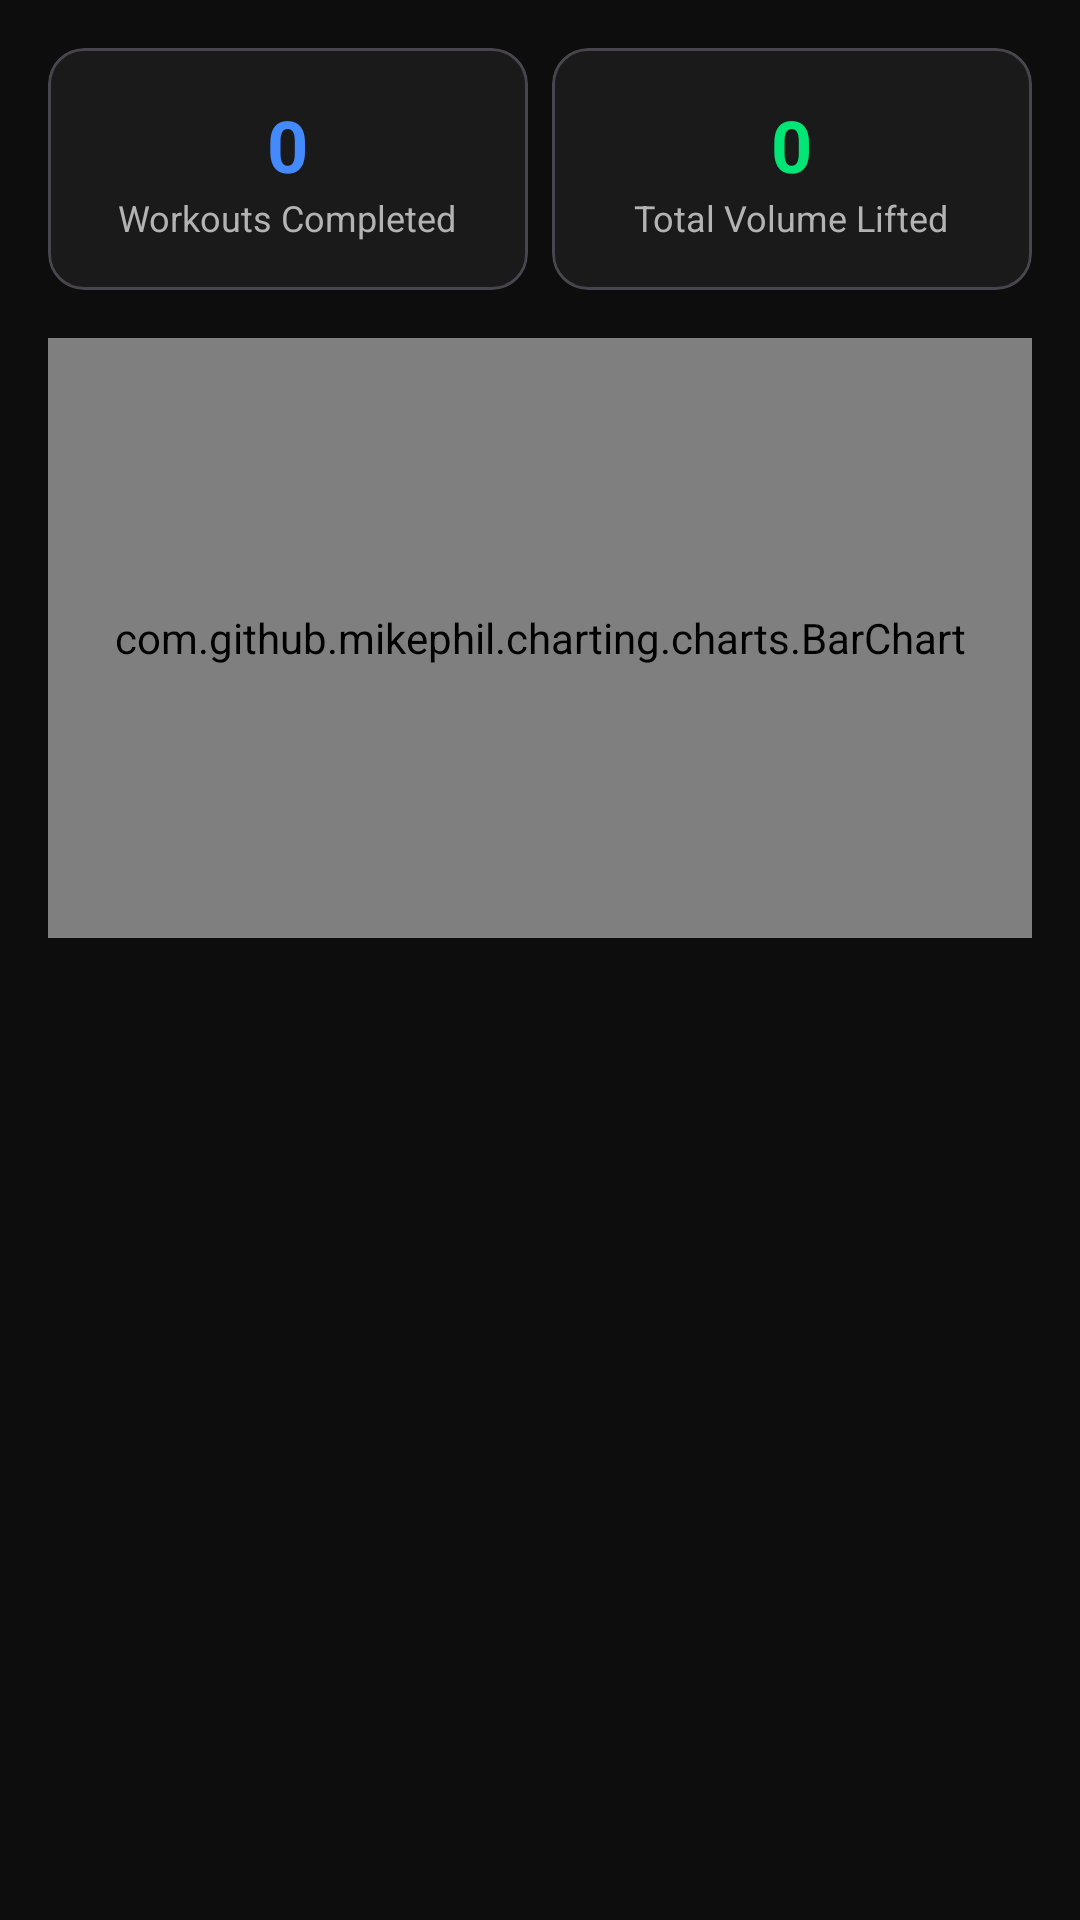

Reconstruct the res/layout file that produces this screen, plus the resources it refers to.
<!-- AndroidManifest.xml: application theme Theme.Gymtracker -->
<!-- res/layout/fragment_stats_workout.xml -->
<?xml version="1.0" encoding="utf-8"?>
<ScrollView
    xmlns:android="http://schemas.android.com/apk/res/android"
    xmlns:app="http://schemas.android.com/apk/res-auto"
    android:layout_width="match_parent"
    android:layout_height="match_parent"
    android:background="@color/background_primary">

    <LinearLayout
        android:layout_width="match_parent"
        android:layout_height="wrap_content"
        android:orientation="vertical"
        android:padding="@dimen/spacing_md">

        <LinearLayout
            android:layout_width="match_parent"
            android:layout_height="wrap_content"
            android:orientation="horizontal">

            <com.google.android.material.card.MaterialCardView
                android:layout_width="0dp"
                android:layout_height="wrap_content"
                android:layout_weight="1"
                android:layout_marginEnd="@dimen/spacing_xs"
                app:cardBackgroundColor="@color/background_card"
                app:cardCornerRadius="@dimen/card_corner_radius"
                app:cardElevation="0dp">

                <LinearLayout
                    android:layout_width="match_parent"
                    android:layout_height="wrap_content"
                    android:orientation="vertical"
                    android:gravity="center"
                    android:padding="@dimen/spacing_md">

                    <TextView
                        android:id="@+id/tvWorkoutCount"
                        android:layout_width="wrap_content"
                        android:layout_height="wrap_content"
                        android:text="0"
                        android:textColor="@color/blue_primary"
                        android:textSize="@dimen/text_heading_large"
                        android:textStyle="bold" />

                    <TextView
                        android:layout_width="wrap_content"
                        android:layout_height="wrap_content"
                        android:text="@string/workouts_completed"
                        android:textColor="@color/text_secondary"
                        android:textSize="@dimen/text_caption"
                        android:gravity="center" />
                </LinearLayout>
            </com.google.android.material.card.MaterialCardView>

            <com.google.android.material.card.MaterialCardView
                android:layout_width="0dp"
                android:layout_height="wrap_content"
                android:layout_weight="1"
                android:layout_marginStart="@dimen/spacing_xs"
                app:cardBackgroundColor="@color/background_card"
                app:cardCornerRadius="@dimen/card_corner_radius"
                app:cardElevation="0dp">

                <LinearLayout
                    android:layout_width="match_parent"
                    android:layout_height="wrap_content"
                    android:orientation="vertical"
                    android:gravity="center"
                    android:padding="@dimen/spacing_md">

                    <TextView
                        android:id="@+id/tvTotalVolume"
                        android:layout_width="wrap_content"
                        android:layout_height="wrap_content"
                        android:text="0"
                        android:textColor="@color/green_secondary"
                        android:textSize="@dimen/text_heading_large"
                        android:textStyle="bold" />

                    <TextView
                        android:layout_width="wrap_content"
                        android:layout_height="wrap_content"
                        android:text="@string/total_volume_lifted"
                        android:textColor="@color/text_secondary"
                        android:textSize="@dimen/text_caption"
                        android:gravity="center" />
                </LinearLayout>
            </com.google.android.material.card.MaterialCardView>
        </LinearLayout>

        <com.github.mikephil.charting.charts.BarChart
            android:id="@+id/chartWorkouts"
            android:layout_width="match_parent"
            android:layout_height="@dimen/chart_height"
            android:layout_marginTop="@dimen/spacing_md" />

    </LinearLayout>
</ScrollView>
<!-- resources referenced by this layout -->
<resources>
  <color name="background_card">#FF1A1A1A</color>
  <color name="background_primary">#FF0D0D0D</color>
  <color name="blue_primary">#FF448AFF</color>
  <color name="green_secondary">#FF00E676</color>
  <color name="text_secondary">#FFB3B3B3</color>
  <dimen name="card_corner_radius">12dp</dimen>
  <dimen name="chart_height">200dp</dimen>
  <dimen name="spacing_md">16dp</dimen>
  <dimen name="spacing_xs">4dp</dimen>
  <dimen name="text_caption">12sp</dimen>
  <dimen name="text_heading_large">24sp</dimen>
  <string name="total_volume_lifted">Total Volume Lifted</string>
  <string name="workouts_completed">Workouts Completed</string>
  <style name="Theme.Gymtracker" parent="Theme.Material3.Dark.NoActionBar">
          <item name="colorPrimary">@color/blue_primary</item>
          <item name="colorPrimaryVariant">@color/blue_dark</item>
          <item name="colorOnPrimary">@color/white</item>
          <item name="colorSecondary">@color/green_secondary</item>
          <item name="colorSecondaryVariant">@color/green_dark</item>
          <item name="colorOnSecondary">@color/black</item>
          <item name="colorError">@color/red_error</item>
          <item name="colorOnError">@color/black</item>
          <item name="android:colorBackground">@color/background_primary</item>
          <item name="colorSurface">@color/background_card</item>
          <item name="colorOnSurface">@color/text_primary</item>
          <item name="android:statusBarColor">@color/background_primary</item>
          <item name="android:navigationBarColor">@color/bottom_nav_background</item>
          <item name="android:windowBackground">@color/background_primary</item>
  
          
          <item name="textInputStyle">@style/Widget.GymTracker.TextInputLayout</item>
  
          
          <item name="bottomSheetDialogTheme">@style/Theme.GymTracker.BottomSheet</item>
      </style>
  <color name="blue_dark">#FF1565C0</color>
  <color name="white">#FFFFFFFF</color>
  <color name="green_dark">#FF00C853</color>
  <color name="black">#FF000000</color>
  <color name="red_error">#FFCF6679</color>
  <color name="text_primary">#FFFFFFFF</color>
  <color name="bottom_nav_background">#FF141414</color>
  <style name="Widget.GymTracker.TextInputLayout" parent="Widget.Material3.TextInputLayout.OutlinedBox">
          <item name="boxBackgroundColor">@color/background_input</item>
          <item name="boxStrokeColor">@color/blue_primary</item>
          <item name="hintTextColor">@color/text_secondary</item>
          <item name="boxCornerRadiusTopStart">@dimen/input_corner_radius</item>
          <item name="boxCornerRadiusTopEnd">@dimen/input_corner_radius</item>
          <item name="boxCornerRadiusBottomStart">@dimen/input_corner_radius</item>
          <item name="boxCornerRadiusBottomEnd">@dimen/input_corner_radius</item>
      </style>
  <style name="Theme.GymTracker.BottomSheet" parent="Theme.Material3.Dark.NoActionBar">
          <item name="android:colorBackground">@color/background_elevated</item>
      </style>
  <color name="background_input">#FF2A2A2A</color>
  <dimen name="input_corner_radius">8dp</dimen>
  <color name="background_elevated">#FF242424</color>
</resources>
